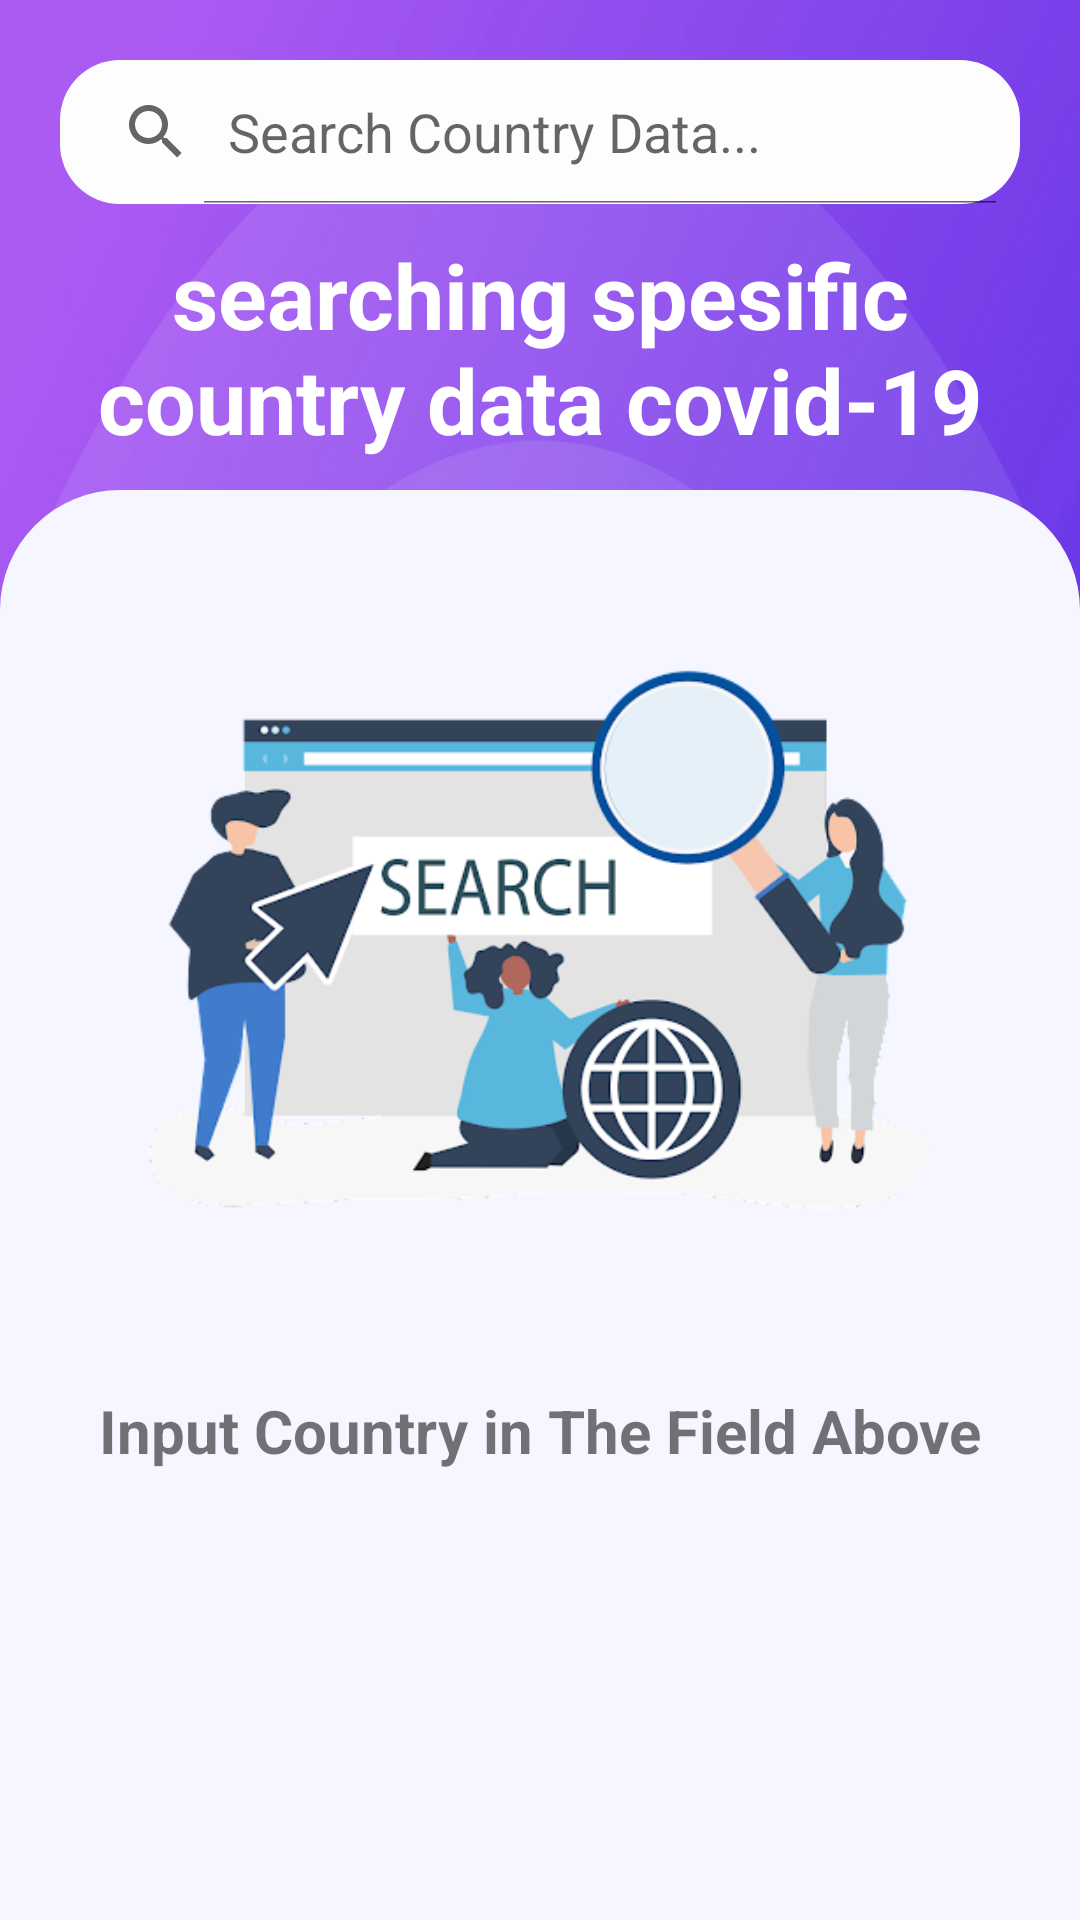

Android layout source for this screen:
<!-- AndroidManifest.xml: application theme Theme.Covid19.NoActionBar -->
<!-- res/layout/fragment_search.xml -->
<?xml version="1.0" encoding="utf-8"?>
<androidx.constraintlayout.widget.ConstraintLayout
    xmlns:android="http://schemas.android.com/apk/res/android"
    xmlns:app="http://schemas.android.com/apk/res-auto"
    xmlns:tools="http://schemas.android.com/tools"
    android:layout_width="match_parent"
    android:layout_height="match_parent"
    android:background="@drawable/bg_home"
    tools:context=".fragment.SearchFragment">

    <SearchView
        android:id="@+id/searchView"
        android:layout_width="match_parent"
        android:layout_height="wrap_content"
        android:layout_margin="20dp"
        android:iconifiedByDefault="false"
        android:queryHint="Search Country Data..."
        android:background="@drawable/border_item_data"
        app:layout_constraintEnd_toEndOf="parent"
        app:layout_constraintStart_toStartOf="parent"
        app:layout_constraintTop_toTopOf="parent" />

    <TextView
        android:id="@+id/textView3"
        android:layout_width="wrap_content"
        android:layout_height="wrap_content"
        android:text="@string/search_view"
        android:textStyle="bold"
        android:textColor="@color/white"
        android:textSize="30sp"
        android:textAlignment="center"
        android:paddingHorizontal="30dp"
        android:paddingTop="10dp"
        app:layout_constraintEnd_toEndOf="parent"
        app:layout_constraintStart_toStartOf="parent"
        app:layout_constraintTop_toBottomOf="@+id/searchView" />

    <androidx.constraintlayout.widget.ConstraintLayout
        android:layout_width="match_parent"
        android:layout_height="0dp"
        android:background="@drawable/border_home"
        android:layout_marginTop="10dp"
        app:layout_constraintBottom_toBottomOf="parent"
        app:layout_constraintEnd_toEndOf="parent"
        app:layout_constraintStart_toStartOf="parent"
        app:layout_constraintTop_toBottomOf="@+id/textView3">

        <ImageView
            android:id="@+id/imgStripSearch"
            android:layout_width="wrap_content"
            android:layout_height="wrap_content"
            android:src="@drawable/ic_strip"
            app:layout_constraintEnd_toEndOf="parent"
            app:layout_constraintStart_toStartOf="parent"
            app:layout_constraintTop_toTopOf="parent" />


        <androidx.recyclerview.widget.RecyclerView
            android:id="@+id/rvDataSearch"
            android:layout_width="match_parent"
            android:layout_height="wrap_content"
            android:visibility="gone"
            app:layout_constraintEnd_toEndOf="parent"
            app:layout_constraintStart_toStartOf="parent"
            app:layout_constraintTop_toBottomOf="@id/imgStripSearch" />

        <ImageView
            android:id="@+id/imgSearch"
            android:layout_width="300dp"
            android:layout_height="300dp"
            android:src="@drawable/img_search"
            android:visibility="visible"
            app:layout_constraintEnd_toEndOf="parent"
            app:layout_constraintStart_toStartOf="parent"
            app:layout_constraintTop_toBottomOf="@+id/imgStripSearch" />

        <TextView
            android:id="@+id/tvSearch"
            android:layout_width="wrap_content"
            android:layout_height="wrap_content"
            android:text="Input Country in The Field Above"
            android:textStyle="bold"
            android:textSize="20sp"
            android:visibility="visible"
            app:layout_constraintEnd_toEndOf="parent"
            app:layout_constraintStart_toStartOf="parent"
            app:layout_constraintTop_toBottomOf="@+id/imgSearch" />

        <ImageView
            android:id="@+id/imgSearch2"
            android:layout_width="300dp"
            android:layout_height="300dp"
            android:src="@drawable/notfound"
            android:visibility="invisible"
            app:layout_constraintEnd_toEndOf="parent"
            app:layout_constraintStart_toStartOf="parent"
            app:layout_constraintTop_toBottomOf="@+id/imgStripSearch" />

        <TextView
            android:id="@+id/tvSearch2"
            android:layout_width="wrap_content"
            android:layout_height="wrap_content"
            android:text="Oops... Data Not Found!"
            android:textStyle="bold"
            android:textSize="20sp"
            android:visibility="invisible"
            app:layout_constraintEnd_toEndOf="parent"
            app:layout_constraintStart_toStartOf="parent"
            app:layout_constraintTop_toBottomOf="@+id/imgSearch2" />

    </androidx.constraintlayout.widget.ConstraintLayout>
</androidx.constraintlayout.widget.ConstraintLayout>
<!-- resources referenced by this layout -->
<resources>
  <color name="white">#FFFFFFFF</color>
  <!-- drawable bg_home: png bitmap (drawable-hdpi, 43382 bytes) -->
  <!-- drawable border_home (drawable) -->
  <?xml version="1.0" encoding="utf-8"?>
  <shape xmlns:android="http://schemas.android.com/apk/res/android">
      <solid android:color="#F5F6FF"/>
      <corners
          android:topLeftRadius="40dp"
          android:topRightRadius="40dp"/>
  </shape>
  <!-- drawable border_item_data (drawable) -->
  <?xml version="1.0" encoding="utf-8"?>
  <shape xmlns:android="http://schemas.android.com/apk/res/android">
      <solid android:color="#FDFDFD"/>
      <corners
          android:radius="20dp"/>
  </shape>
  <!-- drawable img_search: png bitmap (drawable, 57587 bytes) -->
  <!-- drawable notfound: png bitmap (drawable, 126333 bytes) -->
  <string name="search_view">searching spesific country data covid-19</string>
  <style name="Theme.Covid19.NoActionBar" parent="Theme.MaterialComponents.DayNight.NoActionBar">
          
          <item name="colorPrimary">#0084ED</item>
          <item name="colorPrimaryVariant">#5A21BF</item>
          <item name="colorOnPrimary">@color/white</item>
          <item name="colorOnSecondary">@color/white</item>
  
          <item name="android:statusBarColor" tools:targetApi="l">?attr/colorPrimaryVariant</item>
          
      </style>
</resources>
